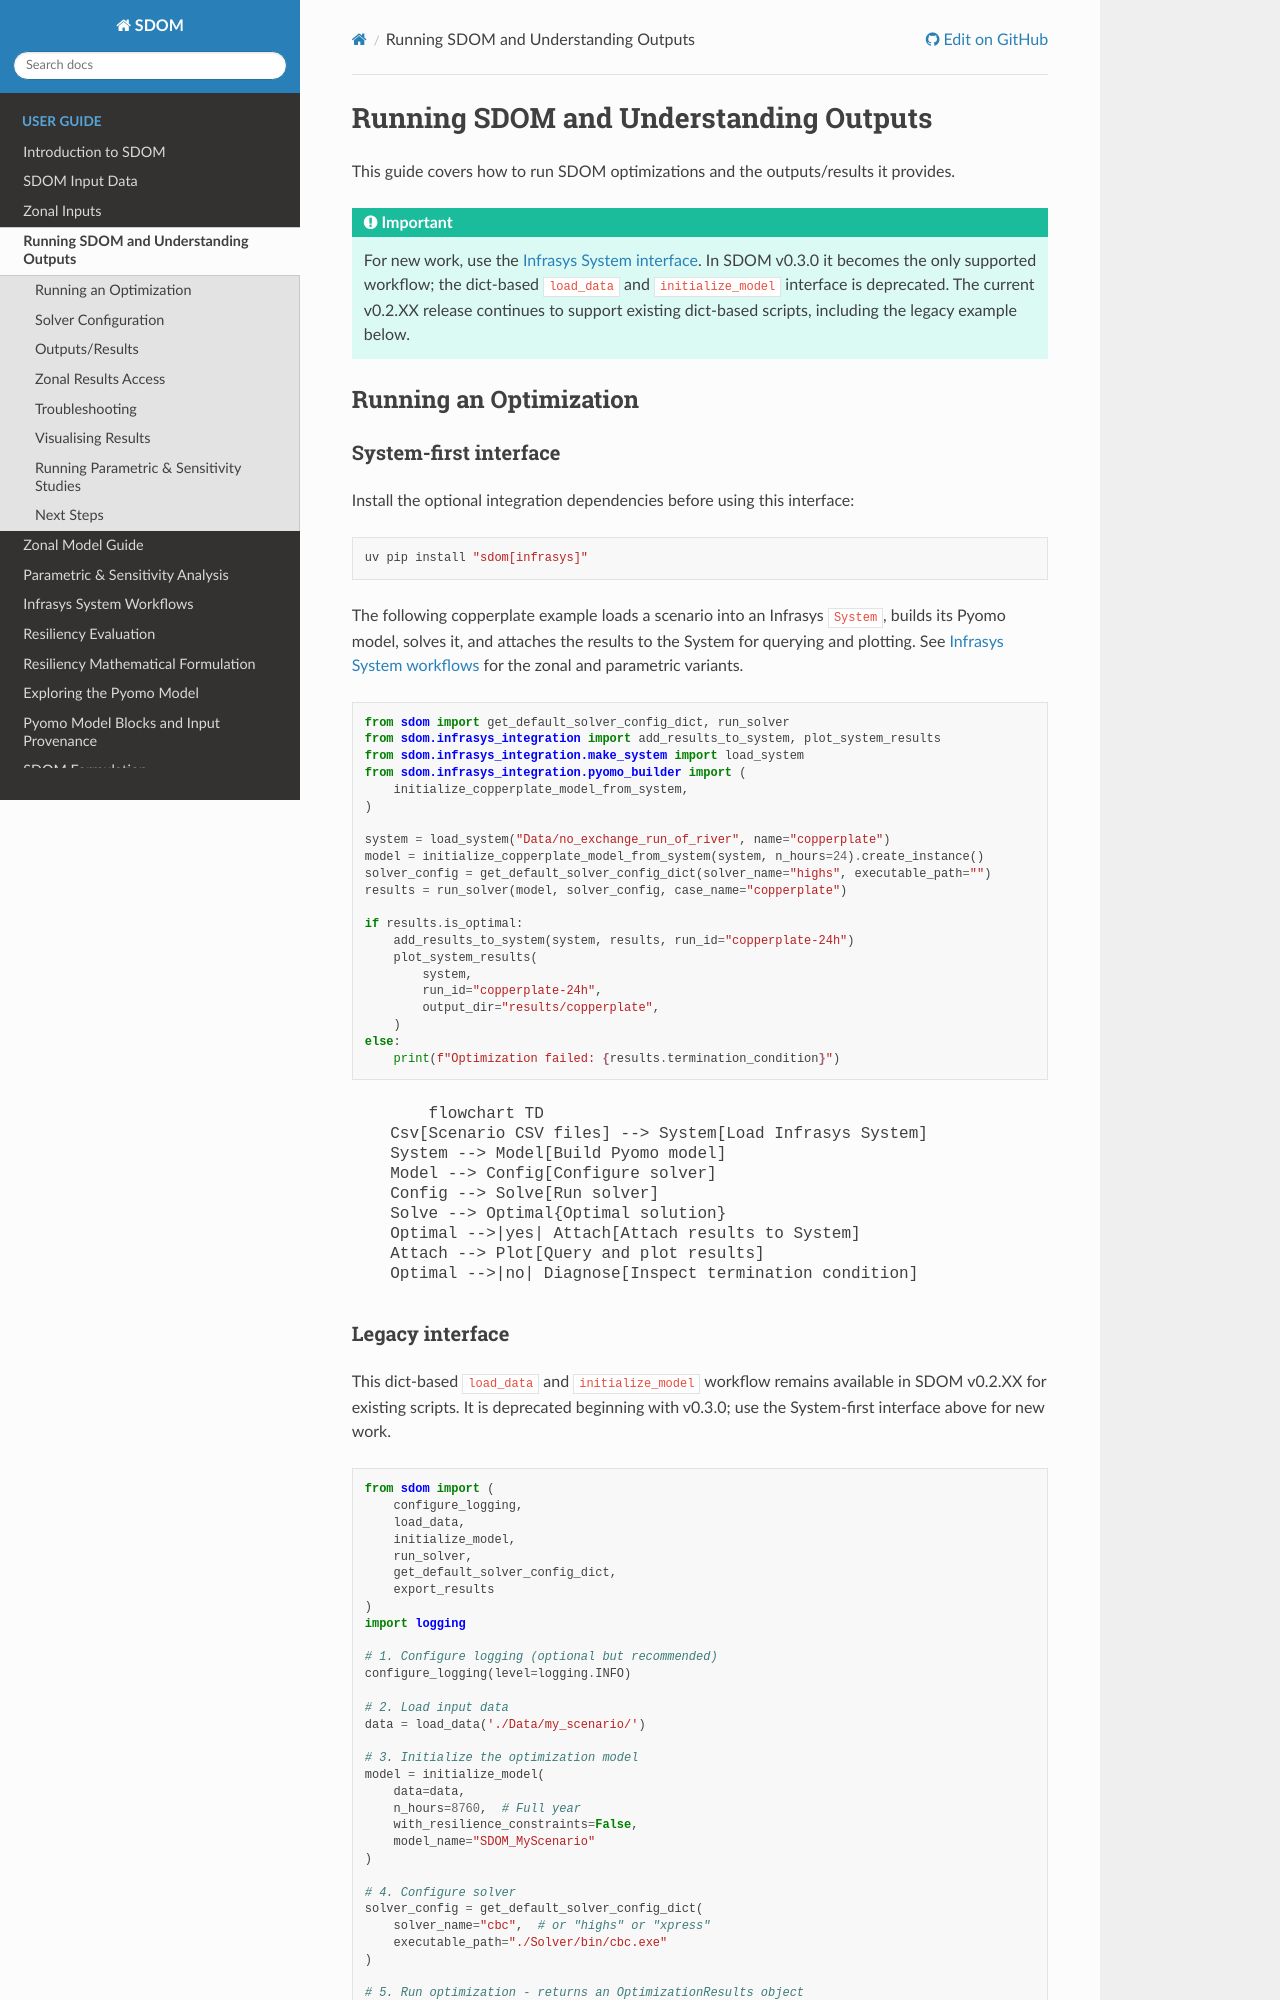

repository: NatLabRockies/SDOM · page: user_guide/running_and_outputs.html · generator: sphinx

# Running SDOM and Understanding Outputs

This guide covers how to run SDOM optimizations and the outputs/results it provides.

```{important}
For new work, use the [Infrasys System interface](infrasys_integration.md). In SDOM v0.3.0 it becomes the only supported workflow; the dict-based `load_data` and `initialize_model` interface is deprecated. The current v0.2.XX release continues to support existing dict-based scripts, including the legacy example below.
```

## Running an Optimization

### System-first interface

Install the optional integration dependencies before using this interface:

```bash
uv pip install "sdom[infrasys]"
```

The following copperplate example loads a scenario into an Infrasys `System`,
builds its Pyomo model, solves it, and attaches the results to the System for
querying and plotting. See [Infrasys System workflows](infrasys_integration.md)
for the zonal and parametric variants.

```python
from sdom import get_default_solver_config_dict, run_solver
from sdom.infrasys_integration import add_results_to_system, plot_system_results
from sdom.infrasys_integration.make_system import load_system
from sdom.infrasys_integration.pyomo_builder import (
    initialize_copperplate_model_from_system,
)

system = load_system("Data/no_exchange_run_of_river", name="copperplate")
model = initialize_copperplate_model_from_system(system, n_hours=24).create_instance()
solver_config = get_default_solver_config_dict(solver_name="highs", executable_path="")
results = run_solver(model, solver_config, case_name="copperplate")

if results.is_optimal:
    add_results_to_system(system, results, run_id="copperplate-24h")
    plot_system_results(
        system,
        run_id="copperplate-24h",
        output_dir="results/copperplate",
    )
else:
    print(f"Optimization failed: {results.termination_condition}")
```

```mermaid
flowchart TD
    Csv[Scenario CSV files] --> System[Load Infrasys System]
    System --> Model[Build Pyomo model]
    Model --> Config[Configure solver]
    Config --> Solve[Run solver]
    Solve --> Optimal{Optimal solution}
    Optimal -->|yes| Attach[Attach results to System]
    Attach --> Plot[Query and plot results]
    Optimal -->|no| Diagnose[Inspect termination condition]
```
